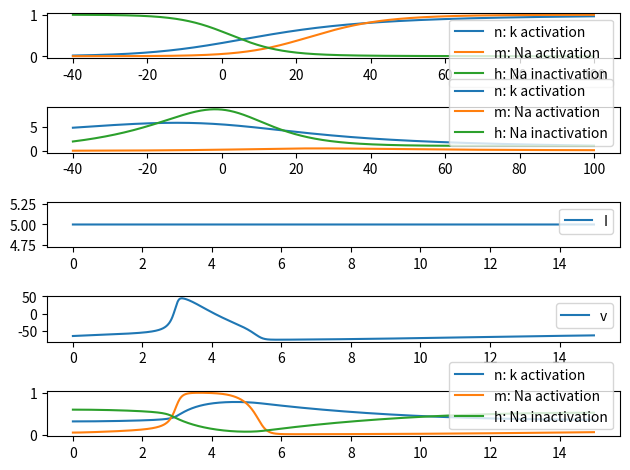
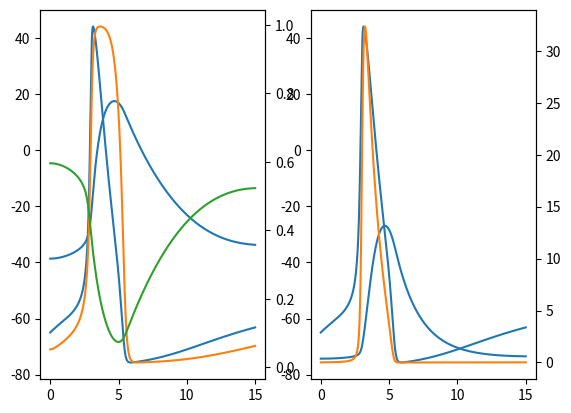

Source code (Python) for these figures, in order:
import numpy as np
import matplotlib.pyplot as plt


def neuron_func_7():
    '''
    NOTE: Full HH
    '''

    # NOTE: n gating variables
    def n_inf(v):
        return alpha_func_n(v) / (alpha_func_n(v) + beta_func_n(v))

    def n_tau(v):
        return 1.0 / (alpha_func_n(v) + beta_func_n(v))

    def alpha_func_n(v):
        return 0.01 * (10.0 - v) / (np.exp((10.0 - v) / 10.0) - 1.0)

    def beta_func_n(v):
        return 0.125 * np.exp(-v / 80.0)

    # NOTE: m gating variables
    def m_inf(v):
        return alpha_func_m(v) / (alpha_func_m(v) + beta_func_m(v))

    def m_tau(v):
        return 1.0 / (alpha_func_m(v) + beta_func_m(v))

    def alpha_func_m(v):
        return 0.1 * (25.0 - v) / (np.exp((25.0 - v) / 10.0) - 1.0)

    def beta_func_m(v):
        return 4.0 * np.exp(-v / 18.0)

    # NOTE: h gating variables
    def h_inf(v):
        return alpha_func_h(v) / (alpha_func_h(v) + beta_func_h(v))

    def h_tau(v):
        return 1.0 / (alpha_func_h(v) + beta_func_h(v))

    def alpha_func_h(v):
        return 0.07 * np.exp(-v / 20.0)

    def beta_func_h(v):
        return 1.0 / (np.exp((30.0 - v) / 10.0) + 1.0)

    # NOTE: simulation parameter etc
    tau = 0.01
    T = 15
    t = np.arange(0, T, tau)
    nn = t.shape[0]

    I = np.zeros(nn)
    v = np.zeros(nn)
    n = np.zeros(nn)
    m = np.zeros(nn)
    h = np.zeros(nn)

    vr = -65.0

    v[0] = vr
    n[0] = n_inf(vr * 0)
    m[0] = m_inf(vr * 0)
    h[0] = h_inf(vr * 0)

    g_k = 36.0
    g_na = 120.0
    g_leak = 0.30

    E_k = -12 + vr
    E_na = 120 + vr
    E_leak = 10.6 + vr

    C = 1.0

    I[:] = 5.0

    # NOTE: Euler's method simulation
    for i in range(1, nn):
        delta_t = t[i] - t[i - 1]

        I_k = g_k * (n[i - 1]**4) * (v[i - 1] - E_k)
        I_na = g_na * (m[i - 1]**3) * (h[i - 1]) * (v[i - 1] - E_na)
        I_leak = g_leak * (v[i - 1] - E_leak)

        dvdt = (I[i - 1] - (I_k + I_na + I_leak)) / C

        dndt = (n_inf(v[i - 1] - vr) - n[i - 1]) / n_tau(v[i - 1] - vr)
        dmdt = (m_inf(v[i - 1] - vr) - m[i - 1]) / m_tau(v[i - 1] - vr)
        dhdt = (h_inf(v[i - 1] - vr) - h[i - 1]) / h_tau(v[i - 1] - vr)

        v[i] = v[i - 1] + dvdt * delta_t
        n[i] = n[i - 1] + dndt * delta_t
        m[i] = m[i - 1] + dmdt * delta_t
        h[i] = h[i - 1] + dhdt * delta_t

    # NOTE: inspect gating functions
    fig, ax = plt.subplots(5, 1, squeeze=False)

    v_range = np.arange(-40, 100, 0.01)

    ax[0, 0].plot(v_range, n_inf(v_range), label='n: k activation')
    ax[0, 0].plot(v_range, m_inf(v_range), label='m: Na activation')
    ax[0, 0].plot(v_range, h_inf(v_range), label='h: Na inactivation')
    ax[1, 0].plot(v_range, n_tau(v_range), label='n: k activation')
    ax[1, 0].plot(v_range, m_tau(v_range), label='m: Na activation')
    ax[1, 0].plot(v_range, h_tau(v_range), label='h: Na inactivation')
    ax[2, 0].plot(t, I, label='I')
    ax[3, 0].plot(t, v, label='v')
    ax[4, 0].plot(t, n, label='n: k activation')
    ax[4, 0].plot(t, m, label='m: Na activation')
    ax[4, 0].plot(t, h, label='h: Na inactivation')
    [x.legend() for x in ax.flatten()]
    plt.tight_layout()
    plt.show()

    fig, ax = plt.subplots(1, 2, squeeze=False)
    ax[0, 0].plot(t, v)
    ax_twin = ax[0, 0].twinx()
    ax_twin.plot(t, n)
    ax_twin.plot(t, m)
    ax_twin.plot(t, h)
    ax[0, 1].plot(t, v)
    ax_twin = ax[0, 1].twinx()
    ax_twin.plot(t, g_k * n**4)
    ax_twin.plot(t, g_na * m**3 * h)
    plt.show()


neuron_func_7()
